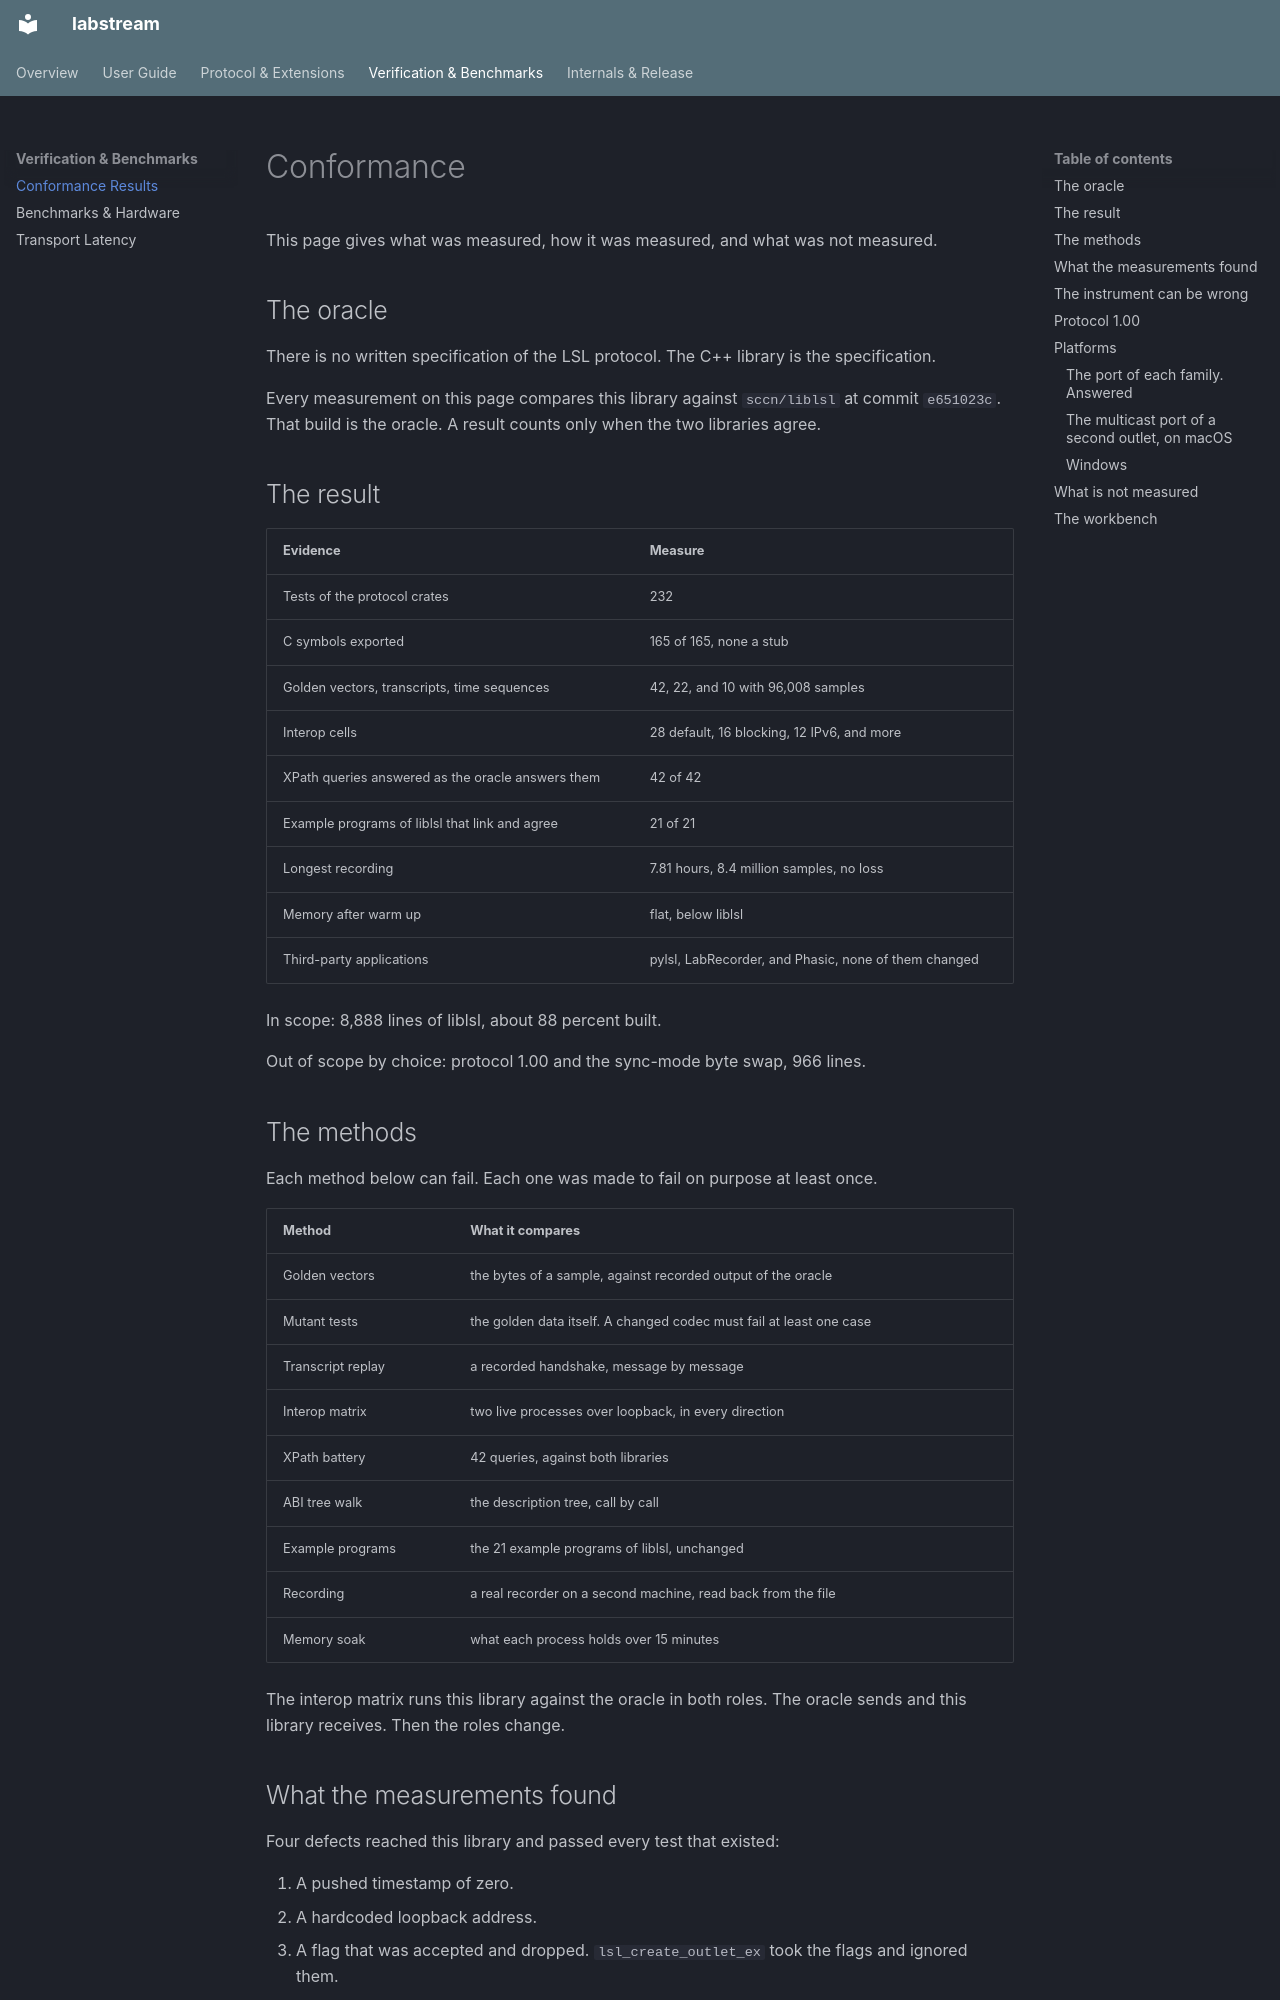

repository: rednayan/labstream · page: conformance/index.html · generator: mkdocs

# Conformance

This page gives what was measured, how it was measured, and what was not
measured.

## The oracle

There is no written specification of the LSL protocol. The C++ library is the
specification.

Every measurement on this page compares this library against `sccn/liblsl` at
commit `e651023c`. That build is the oracle. A result counts only when the two
libraries agree.

## The result

| Evidence | Measure |
|---|---|
| Tests of the protocol crates | 232 |
| C symbols exported | 165 of 165, none a stub |
| Golden vectors, transcripts, time sequences | 42, 22, and 10 with 96,008 samples |
| Interop cells | 28 default, 16 blocking, 12 IPv6, and more |
| XPath queries answered as the oracle answers them | 42 of 42 |
| Example programs of liblsl that link and agree | 21 of 21 |
| Longest recording | 7.81 hours, 8.4 million samples, no loss |
| Memory after warm up | flat, below liblsl |
| Third-party applications | pylsl, LabRecorder, and Phasic, none of them changed |

In scope: 8,888 lines of liblsl, about 88 percent built.

Out of scope by choice: protocol 1.00 and the sync-mode byte swap, 966 lines.

## The methods

Each method below can fail. Each one was made to fail on purpose at least once.

| Method | What it compares |
|---|---|
| Golden vectors | the bytes of a sample, against recorded output of the oracle |
| Mutant tests | the golden data itself. A changed codec must fail at least one case |
| Transcript replay | a recorded handshake, message by message |
| Interop matrix | two live processes over loopback, in every direction |
| XPath battery | 42 queries, against both libraries |
| ABI tree walk | the description tree, call by call |
| Example programs | the 21 example programs of liblsl, unchanged |
| Recording | a real recorder on a second machine, read back from the file |
| Memory soak | what each process holds over 15 minutes |

The interop matrix runs this library against the oracle in both roles. The
oracle sends and this library receives. Then the roles change.

## What the measurements found

Four defects reached this library and passed every test that existed:

1. A pushed timestamp of zero.
2. A hardcoded loopback address.
3. A flag that was accepted and dropped. `lsl_create_outlet_ex` took the flags
   and ignored them.
4. A multicast port that only the first outlet held.

Each one produced output that looked correct. None of them was found by a test
written from the C++ source. Disagreement with the oracle found them, or real
software on a real network found them.

This is the finding that matters most for future work. A test in this
repository comes from a reading of the C++ source. A wrong reading gives a
wrong test and a wrong library together. Both agree, and both are wrong.
